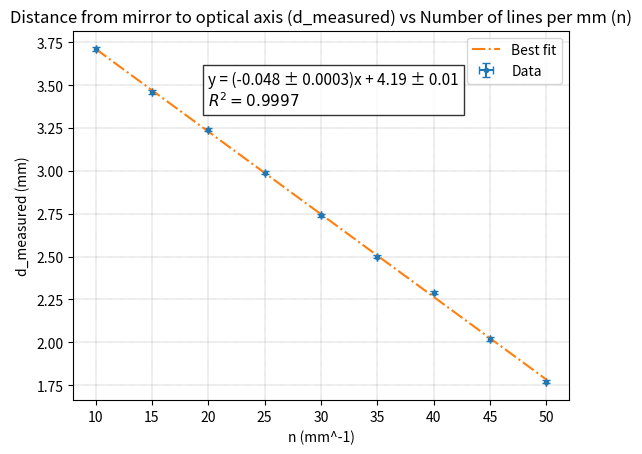

Write the Python code that produced this figure.
# WARNING ========================

# SPAGHETTI CODE: TOO MUCH REPETITION

# IMPORTS ========================

import numpy as np
from scipy.odr import ODR, Model, RealData
import matplotlib.pyplot as plt

#[0.027,0.025,0.021,0.029,0.025,0.021] #separation errors withoud dividing by n

# VARIABLES ======================

y_data = np.array([3.71,3.46,3.24,2.99,2.74,2.50,2.29,2.02,1.77])#N
x_data = np.array([10,15,20,25,30,35,40,45,50]) #a
y_err = np.array([0.01,0.01,0.01,0.01,0.01,0.01,0.01,0.01,0.01])
x_err = np.array([0.000001,0.000001,0.000001,0.0000001,0.0000001,0.0000001,0.0000001,0.0000001,0.0000001])

# FUNCTIONS ======================

def linear_model(params, x):
    m, c = params
    return m * x + c

# MAIN CODE ======================

# Wrap the model in a scipy ODR Model
model = Model(linear_model)

# Combine the data and their uncertainties
data = RealData(x_data, y_data, sx=x_err, sy=y_err)

# Create an ODR object
odr = ODR(data, model, beta0=[0.0, 0.0002])  # Initial guess for m and c

output = odr.run()
output.pprint()  # Prints the fit parameters and statistics

# Extract parameters
m, c = output.beta
m_err, c_err = output.sd_beta

# Compute R²
y_pred = m * x_data + c
SS_res = np.sum((y_data - y_pred) ** 2)
SS_tot = np.sum((y_data - np.mean(y_data)) ** 2)
r2 = 1 - (SS_res / SS_tot)

print(f"Slope (m): {m} ± {m_err}")
print(f"Intercept (c): {c} ± {c_err}")

# Generate fitted line
x_fit = np.linspace(min(x_data), max(x_data), 100)
y_fit = linear_model([m, c], x_fit)

# Plot data with error bars
plt.errorbar(x_data, y_data, xerr=x_err, yerr=y_err, fmt='.', label="Data", capsize=3)

# Plot the fitted line
plt.plot(x_fit, y_fit,linestyle='-.', label=f"Fit: {m:.3f} ± {m_err:.4f} + {c:.2f} ± {c_err:.2f}")

x_text = x_data[len(x_data) // 2]-10
y_text = m * x_text + c + 0.15
plt.text(x_text, y_text, f"y = ({m:.3f} ± {m_err:.4f})x + {c:.2f} ± {c_err:.2f}\n$R^2 = {r2:.4f}$", 
         fontsize=11, color='black', bbox=dict(facecolor='white', alpha=0.8))

plt.legend(['Best fit', 'Data'])
plt.xlabel('n (mm^-1)')
plt.ylabel('d_measured (mm)')
plt.title('Distance from mirror to optical axis (d_measured) vs Number of lines per mm (n)')
plt.grid(color='k', linestyle=':', linewidth=0.25)
plt.show()
 
